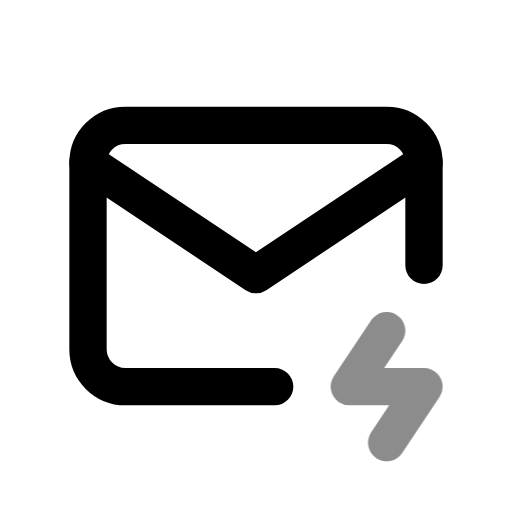
t = 0.00 s
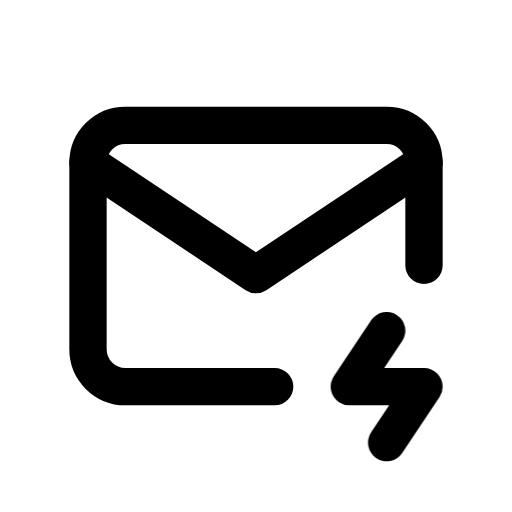
t = 0.60 s
t = 1.04 s: frame unchanged from t = 0.60 s, image omitted
t = 1.66 s: frame unchanged from t = 0.60 s, image omitted
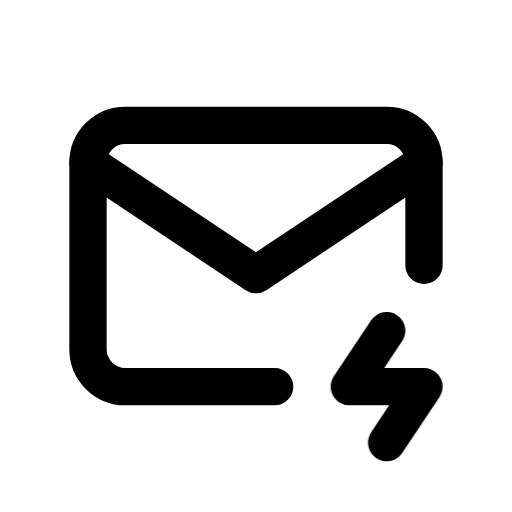
t = 2.06 s
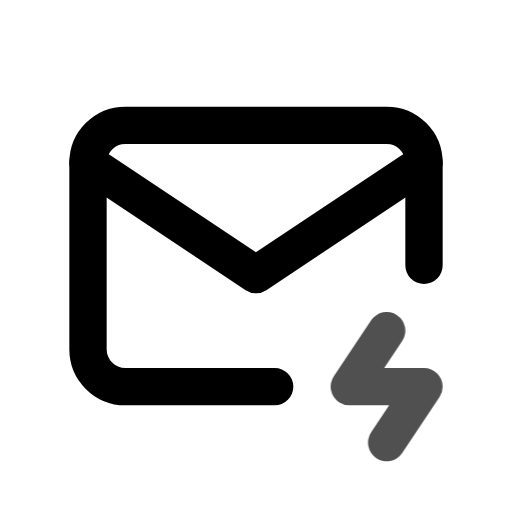
t = 2.85 s

The animated SVG that drew these frames (rendered in a browser with its animation timeline set to each time). Animation: 1 CSS @keyframes rule; one cycle of 3.25 s, repeats indefinitely.

<svg xmlns="http://www.w3.org/2000/svg" width="24" height="24" fill="none" stroke="currentColor" stroke-linecap="round" stroke-linejoin="round" stroke-width="2" viewBox="0 0 24 24">
    <!-- Generated by scripts/icon-expansion/generate.mjs -->
    <!-- Adapted from Tabler Icons 3.34.1.
MIT License

Copyright (c) 2020-2024 Paweł Kuna

Permission is hereby granted, free of charge, to any person obtaining a copy
of this software and associated documentation files (the "Software"), to deal
in the Software without restriction, including without limitation the rights
to use, copy, modify, merge, publish, distribute, sublicense, and/or sell
copies of the Software, and to permit persons to whom the Software is
furnished to do so, subject to the following conditions:

The above copyright notice and this permission notice shall be included in all
copies or substantial portions of the Software.

THE SOFTWARE IS PROVIDED "AS IS", WITHOUT WARRANTY OF ANY KIND, EXPRESS OR
IMPLIED, INCLUDING BUT NOT LIMITED TO THE WARRANTIES OF MERCHANTABILITY,
FITNESS FOR A PARTICULAR PURPOSE AND NONINFRINGEMENT. IN NO EVENT SHALL THE
AUTHORS OR COPYRIGHT HOLDERS BE LIABLE FOR ANY CLAIM, DAMAGES OR OTHER
LIABILITY, WHETHER IN AN ACTION OF CONTRACT, TORT OR OTHERWISE, ARISING FROM,
OUT OF OR IN CONNECTION WITH THE SOFTWARE OR THE USE OR OTHER DEALINGS IN THE
SOFTWARE. -->
    <style>
        @media (prefers-reduced-motion: no-preference) {
            @keyframes ira-exp-pulse { 0%, 100% { opacity: 1; } 22% { opacity: .45; } 40% { opacity: 1; } }
            [data-ira-motion="mail-bolt"] { transform-box: fill-box; transform-origin: center; animation: ira-exp-pulse 2.65s ease-in-out -0.6s infinite; }
        }
    </style>
    <g transform="translate(1.5 1.5) scale(.875)"><path d="M13 19h-8a2 2 0 0 1 -2 -2v-10a2 2 0 0 1 2 -2h14a2 2 0 0 1 2 2v5.5"/><path d="M3 7l9 6l9 -6"/></g>
    <g data-ira-motion="mail-bolt"><g transform="translate(1.5 1.5) scale(.875)"><path d="M19 16l-2 3h4l-2 3"/></g></g>
</svg>
